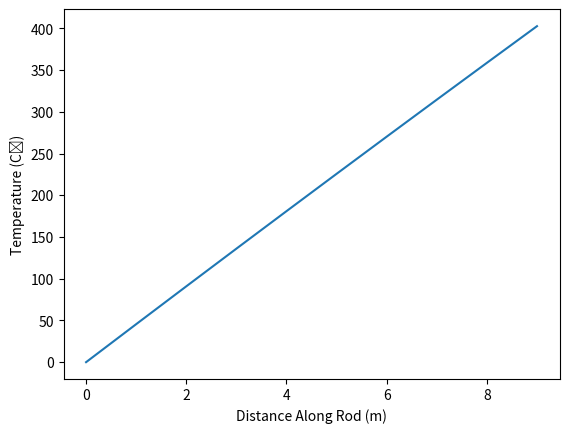

This chart was generated by the following Python code:
"""
Linear Algebra & Multivariable Calculus H (Period 2)
A Heat Equation Solver Utilizing the Forward Finite Difference Method

Most of the code is shamelessly stolen from somebody on Medium
https://medium.com/@matiasortizdiez/beginners-introduction-to-natural-simulation-in-python-i-solving-the-heat-equation-bf0ae5d4c37f
[redacted]
3/31/24
"""
import numpy
from matplotlib import pyplot


##### Manual inputs of initial values #####

length = 9
k = 1/500
temp_left = 0
temp_right = 24161/60

total_time = 11.4

dx = 0.9
x_vec = numpy.linspace(0, length, int(length/dx))

dt = 0.19
t_vec = numpy.linspace(0, total_time, int(total_time/dt))

u = numpy.zeros([len(t_vec), len(x_vec)])


##### Initial temps #####

index = 0
for x in x_vec:
    u[:, index] = (-54 * x * x + 24647 * x) / 540
    index += 1

u[:, 0] = temp_left
u[:, -1] = temp_right


##### Calculate #####

for t in range(1, len(t_vec)-1):
    for x in range(1, len(x_vec)-1):
        u[t+1, x] = k * (dt / dx**2) * (u[t, x+1] - 2*u[t, x] +
                                        u[t, x-1]) + u[t, x]

    pyplot.plot(x_vec, u[t], 'black')
    pyplot.pause(.001)
    pyplot.cla()


print(x_vec)
print(u)

pyplot.plot(x_vec, u[0])
pyplot.ylabel("Temperature (C˚)")
pyplot.xlabel("Distance Along Rod (m)")
pyplot.show()